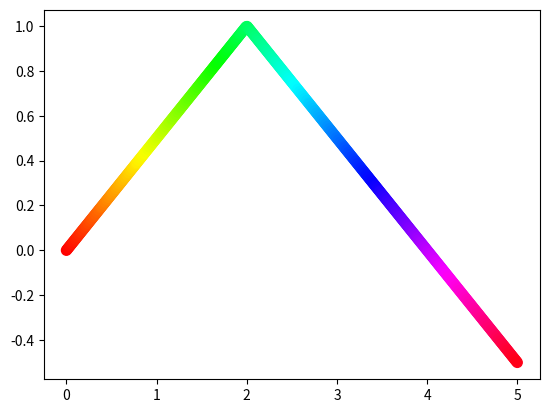

Recreate this plot in Python.
# ch1_28.py
import matplotlib.pyplot as plt
import numpy as np

xpt = np.linspace(0, 5, 500)                            # 建立含500个元素的数组
ypt = 1 - 0.5*np.abs(xpt-2)                             # y数组的变化
 
plt.scatter(xpt, ypt, s=50, c=xpt, cmap='hsv')          # 色彩随x轴值变化
plt.show()





